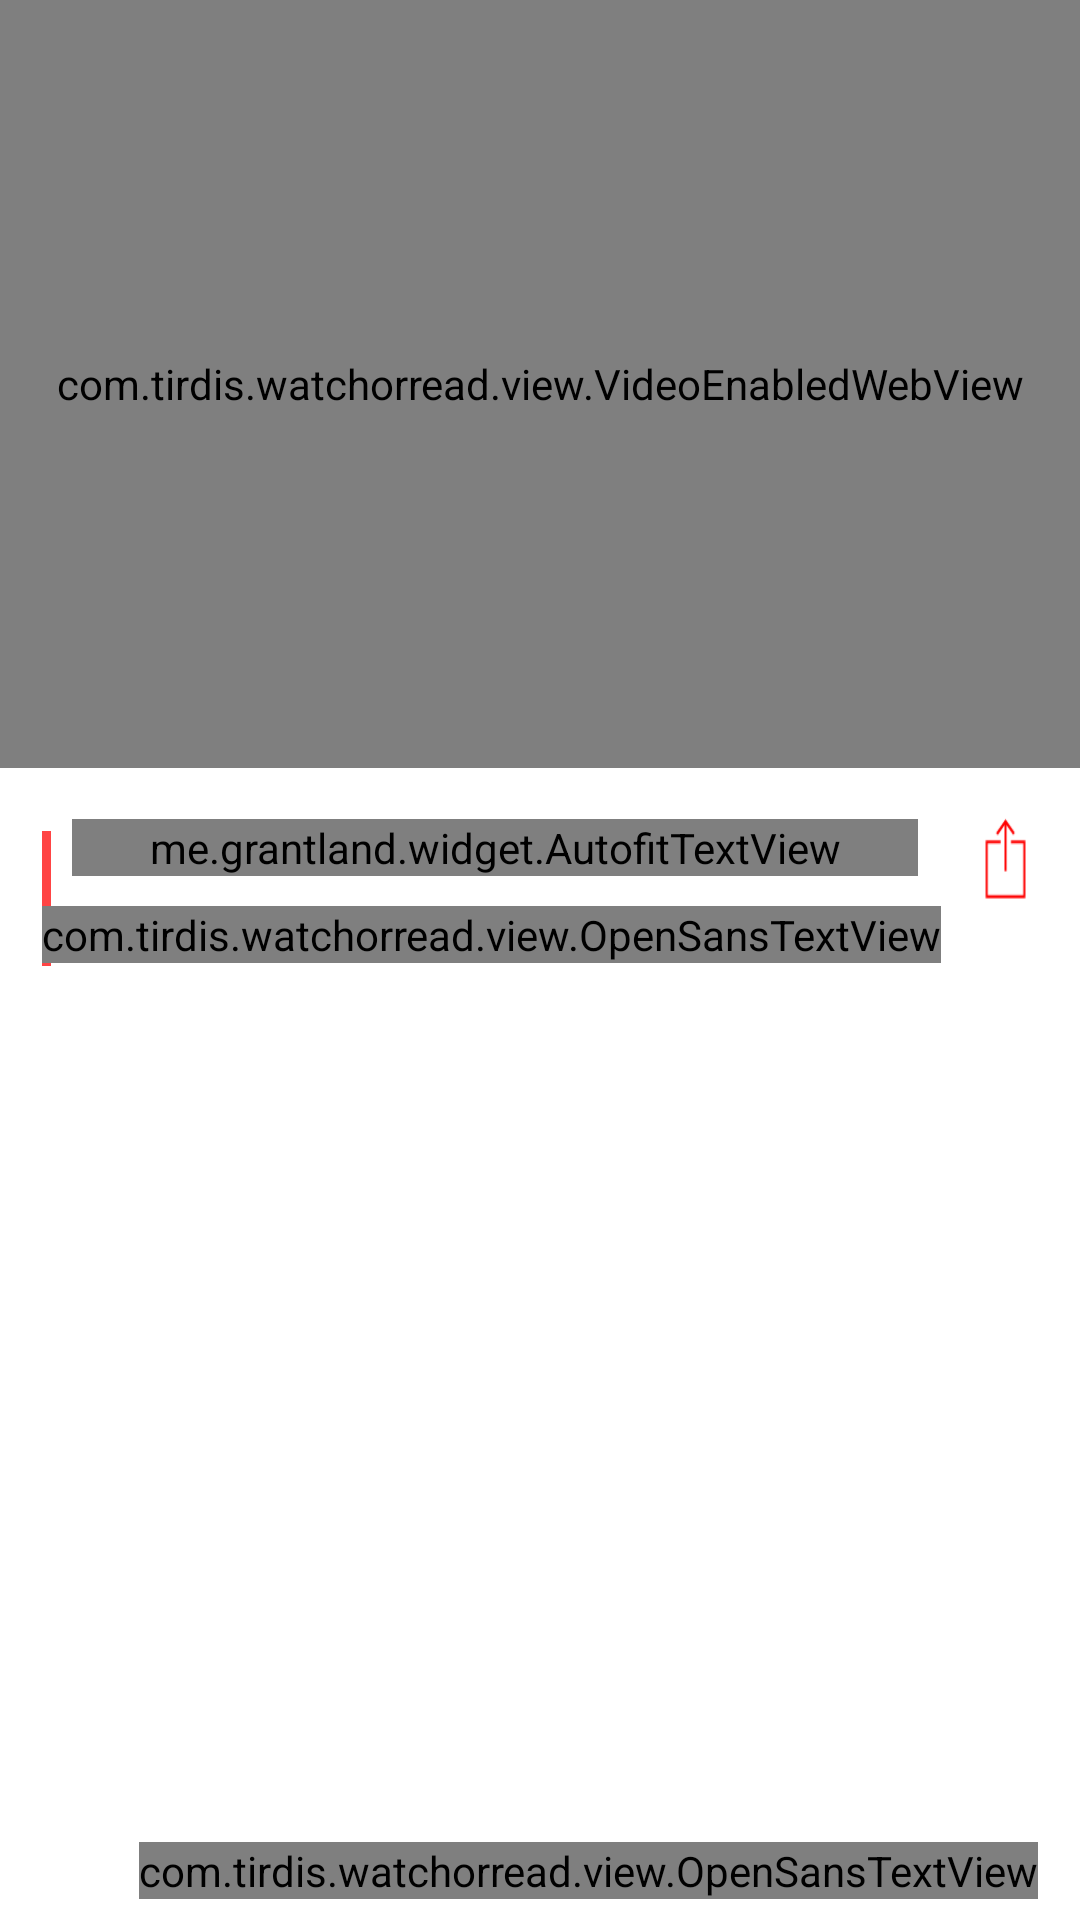

Layout XML and referenced resources for this Android screen:
<!-- AndroidManifest.xml: application theme AppTheme -->
<!-- res/layout/fragment_article.xml -->
<?xml version="1.0" encoding="utf-8"?>

<RelativeLayout xmlns:android="http://schemas.android.com/apk/res/android"
    android:orientation="vertical" android:layout_width="match_parent"
    android:layout_height="match_parent"
  >
    <LinearLayout xmlns:android="http://schemas.android.com/apk/res/android"
        android:orientation="vertical" android:layout_width="match_parent"
        android:layout_height="match_parent"
        android:id="@+id/nonVideoLayout"
        android:weightSum="1">
        <RelativeLayout
            android:layout_width="match_parent"
            android:layout_height="0dp"
            android:layout_weight="0.4"
          >
            
            <com.tirdis.watchorread.view.VideoEnabledWebView
                android:id="@+id/webView"
                android:layout_width="match_parent"
                android:layout_height="match_parent"

            />
            <ProgressBar
                android:layout_width="60dp"
                android:layout_height="60dp"
                android:layout_centerInParent="true"
                android:id="@+id/progressBar_video"
                />

        </RelativeLayout>
        <RelativeLayout
            android:layout_width="match_parent"
            android:layout_height="0dp"
            android:layout_weight="0.6"
            android:paddingRight="@dimen/margin_large"
            android:paddingLeft="@dimen/margin_large"
            android:paddingTop="@dimen/margin_small"
            android:background="@android:color/white"
            >
            <View
                android:id="@+id/view_line"
                android:layout_width="3dp"
                android:layout_height="@dimen/height_line"
                android:layout_marginTop="@dimen/margin_large"
                android:background="@android:color/holo_red_light" />
            <me.grantland.widget.AutofitTextView
                android:id="@+id/txt_title_article"
                android:layout_width="match_parent"
                android:layout_height="wrap_content"
                android:textStyle="bold"
                android:text="WOW GREAT ARTICLE"
                android:textSize="@dimen/font_size_title_action_bar"
                android:textColor="@android:color/black"
                android:layout_marginRight="@dimen/space_small"
                android:layout_marginLeft="@dimen/margin_normal"

                android:layout_marginTop="@dimen/margin_normal"
                android:gravity="left|center_vertical"
                android:singleLine="false"
                android:maxLines = "2"
                android:minLines = "2"
                android:drawableLeft="@drawable/line"/>

            <ScrollView
                android:layout_width="match_parent"
                android:layout_height="wrap_content"

                android:layout_below="@id/txt_title_article"
                android:layout_marginTop="@dimen/margin_normal"
                android:layout_marginBottom="@dimen/space_small">

                <com.tirdis.watchorread.view.OpenSansTextView
                    android:id="@+id/txt_content_article"
                    android:layout_width="wrap_content"
                    android:layout_height="wrap_content"

                    android:text="@string/txt_example_article_content"
                    android:textSize="@dimen/font_size_large"
                    android:textColor="@android:color/black">

                    </com.tirdis.watchorread.view.OpenSansTextView>
            </ScrollView>
            <ImageView
                android:layout_width="@dimen/space_smallest"
                android:layout_height="@dimen/space_smallest_1"
                android:background="@drawable/share"
                android:layout_alignParentRight="true"
                android:layout_alignParentTop="true"
                android:layout_marginTop="@dimen/margin_small"
                android:clickable="true"

                android:id="@+id/btn_share_content"
                />

            <com.tirdis.watchorread.view.OpenSansTextView
                android:layout_width="wrap_content"
                android:layout_height="wrap_content"
                android:layout_alignParentRight="true"
                android:layout_alignParentBottom="true"
                android:layout_marginBottom="@dimen/margin_small"
                android:text="2/2"
                android:textColor="@android:color/black"
                android:textSize="@dimen/font_size_article_text"
                android:id="@+id/txt_index_article"/>
        </RelativeLayout>
     </LinearLayout>
    
    <RelativeLayout
        android:id="@+id/videoLayout"
        android:layout_width="match_parent"
        android:layout_height="match_parent" >

        
        

    </RelativeLayout>
</RelativeLayout>
<!-- resources referenced by this layout -->
<resources>
  <dimen name="font_size_article_text">16sp</dimen>
  <dimen name="font_size_large">16sp</dimen>
  <dimen name="font_size_title_action_bar">19sp</dimen>
  <dimen name="height_line">45dp</dimen>
  <dimen name="margin_large">14dp</dimen>
  <dimen name="margin_normal">10dp</dimen>
  <dimen name="margin_small">7dp</dimen>
  <dimen name="space_small">40dp</dimen>
  <dimen name="space_smallest">22dp</dimen>
  <dimen name="space_smallest_1">32dp</dimen>
  <!-- drawable line (drawable) -->
  <?xml version="1.0" encoding="UTF-8"?>
  
  <rotate xmlns:android="http://schemas.android.com/apk/res/android"
      android:fromDegrees="90"
      android:toDegrees="90">
      <shape
          android:shape="line">
          <stroke
              android:width="1dp"
              android:color="@android:color/holo_red_light"
              android:dashWidth="3dp" />
      </shape>
  </rotate>
  <string name="txt_example_article_content">CHENNAI: a sensational bowling effort</string>
  <style name="AppTheme" parent="Theme.AppCompat.Light.DarkActionBar">
          
      </style>
</resources>
